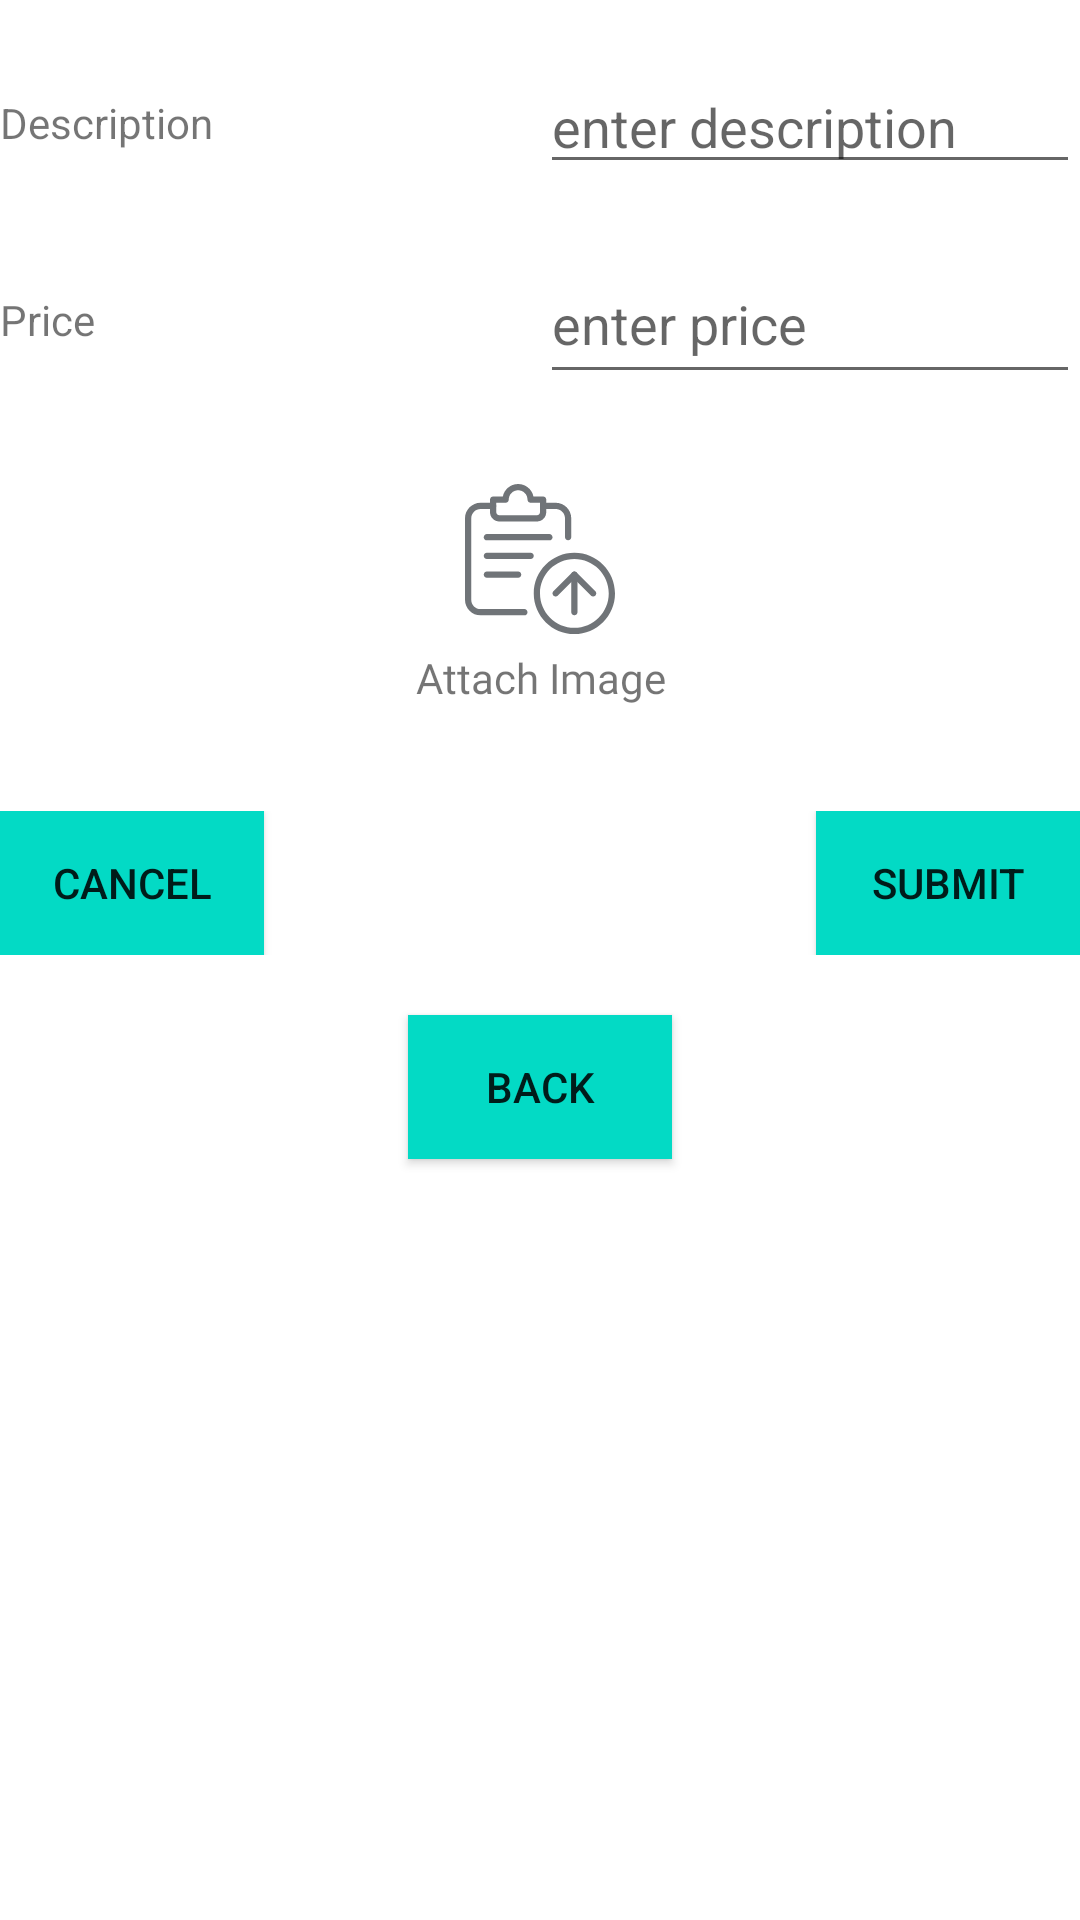

Reconstruct the res/layout file that produces this screen, plus the resources it refers to.
<!-- AndroidManifest.xml: application theme Theme.MyApplication -->
<!-- res/layout/activity_new_sub_product.xml -->
<?xml version="1.0" encoding="utf-8"?>
<androidx.constraintlayout.widget.ConstraintLayout xmlns:android="http://schemas.android.com/apk/res/android"
    xmlns:app="http://schemas.android.com/apk/res-auto"
    xmlns:tools="http://schemas.android.com/tools"
    android:layout_width="match_parent"
    android:layout_height="match_parent"
    android:layout_margin="10dp"
    tools:context=".NewSubProductActivity">

    <androidx.constraintlayout.widget.ConstraintLayout
        android:id="@+id/clDesc"
        android:layout_marginTop="20dp"
        android:layout_width="match_parent"
        app:layout_constraintTop_toTopOf="parent"
        android:layout_height="wrap_content">

        <TextView
            android:id="@+id/prodDescTxt"
            android:layout_width="120dp"
            android:text="@string/prodDesc"
            android:layout_height="wrap_content"
            app:layout_constraintBottom_toBottomOf="parent"
            app:layout_constraintTop_toTopOf="parent"
            app:layout_constraintLeft_toLeftOf="parent"/>

        <EditText
            android:id="@+id/prodDescEd"
            android:layout_width="180dp"
            android:hint="@string/prodDescEd"
            android:inputType="text"
            android:layout_height="wrap_content"
            app:layout_constraintTop_toTopOf="parent"
            app:layout_constraintRight_toRightOf="parent"/>

    </androidx.constraintlayout.widget.ConstraintLayout>

    <androidx.constraintlayout.widget.ConstraintLayout
        android:id="@+id/clPrice"
        android:layout_width="match_parent"
        android:layout_marginTop="20dp"
        app:layout_constraintTop_toBottomOf="@+id/clDesc"
        android:layout_height="wrap_content">

    <TextView
        android:id="@+id/prodPriceTxt"
        android:layout_width="120dp"
        android:text="@string/prodPrice"
        android:layout_height="wrap_content"
        app:layout_constraintBottom_toBottomOf="parent"
        app:layout_constraintTop_toTopOf="parent"
        app:layout_constraintLeft_toLeftOf="parent"/>

    <EditText
        android:id="@+id/prodPriceEd"
        android:layout_width="180dp"
        android:inputType="numberDecimal"
        android:hint="@string/prodPriceEd"
        app:layout_constraintTop_toTopOf="parent"
        android:layout_height="50dp"
        app:layout_constraintRight_toRightOf="parent"/>
    </androidx.constraintlayout.widget.ConstraintLayout>

    <androidx.constraintlayout.widget.ConstraintLayout
        android:id="@+id/clImg"
        android:layout_width="match_parent"
        android:layout_marginTop="20dp"
        app:layout_constraintTop_toBottomOf="@+id/clPrice"
        android:layout_height="wrap_content">

        <LinearLayout
            app:layout_constraintTop_toTopOf="parent"
            android:id="@+id/llUploadPresc"
            android:layout_width="match_parent"
            android:layout_height="wrap_content"
            android:padding="10dp"
            android:layout_marginHorizontal="20dp"
            android:background="#FFFF"
            android:orientation="vertical">

            <ImageView
                android:id="@+id/imageView"
                android:layout_width="60dp"
                android:layout_height="50dp"
                android:layout_gravity="center"
                android:src="@drawable/ic_upload_image">
            </ImageView>

            <TextView
                android:layout_marginTop="15dp"
                android:layout_width="match_parent"
                android:layout_height="wrap_content"
                android:layout_marginVertical="5dp"
                android:text="Attach Image"
                android:gravity="center"
                android:textSize="14sp"
                android:fontFamily="@font/opensan_regular">
            </TextView>
        </LinearLayout>

    </androidx.constraintlayout.widget.ConstraintLayout>

    <androidx.constraintlayout.widget.ConstraintLayout
        android:id="@+id/btnOp"
        android:layout_width="match_parent"
        android:layout_marginTop="20dp"
        app:layout_constraintTop_toBottomOf="@+id/clImg"
        android:layout_height="wrap_content">

        <Button
            android:id="@+id/cancel"
            android:background="@color/teal_200"
            android:layout_width="wrap_content"
            android:layout_height="wrap_content"
            app:layout_constraintTop_toTopOf="parent"
            app:layout_constraintLeft_toLeftOf="parent"
            android:text="@string/cancel"/>

        <Button
            android:id="@+id/submit"
            android:background="@color/teal_200"
            android:layout_width="wrap_content"
            android:layout_height="wrap_content"
            app:layout_constraintTop_toTopOf="parent"
            app:layout_constraintRight_toRightOf="parent"
            android:text="@string/submit"/>

    </androidx.constraintlayout.widget.ConstraintLayout>

    <Button
        android:id="@+id/back"
        android:background="@color/teal_200"
        android:layout_width="wrap_content"
        android:layout_marginTop="20dp"
        android:layout_height="wrap_content"
        app:layout_constraintTop_toBottomOf="@+id/btnOp"
        app:layout_constraintLeft_toLeftOf="parent"
        app:layout_constraintRight_toRightOf="parent"
        android:text="@string/back"/>


</androidx.constraintlayout.widget.ConstraintLayout>
<!-- resources referenced by this layout -->
<resources>
  <color name="teal_200">#FF03DAC5</color>
  <!-- drawable ic_upload_image: vector/xml drawable (drawable, 2402 chars, omitted) -->
  <string name="back">BACK</string>
  <string name="cancel">Cancel</string>
  <string name="prodDesc">Description</string>
  <string name="prodDescEd">enter description</string>
  <string name="prodPrice">Price</string>
  <string name="prodPriceEd">enter price</string>
  <string name="submit">SUBMIT</string>
  <style name="Theme.MyApplication" parent="Theme.MaterialComponents.DayNight.DarkActionBar">
          
          <item name="colorPrimary">@color/black</item>
          <item name="colorPrimaryVariant">#7B1FA2</item>
          <item name="colorOnPrimary">@color/white</item>
          Secondary brand color.
          <item name="colorSecondary">#B2DFDB</item>
          <item name="colorSecondaryVariant">#00796b</item>--&gt;
          <item name="colorOnSecondary">@color/black</item>
          
          <item name="android:statusBarColor" tools:targetApi="l">?attr/colorPrimaryVariant</item>
          
      </style>
  <color name="black">#000000</color>
  <color name="white">#FFFFFF</color>
</resources>
